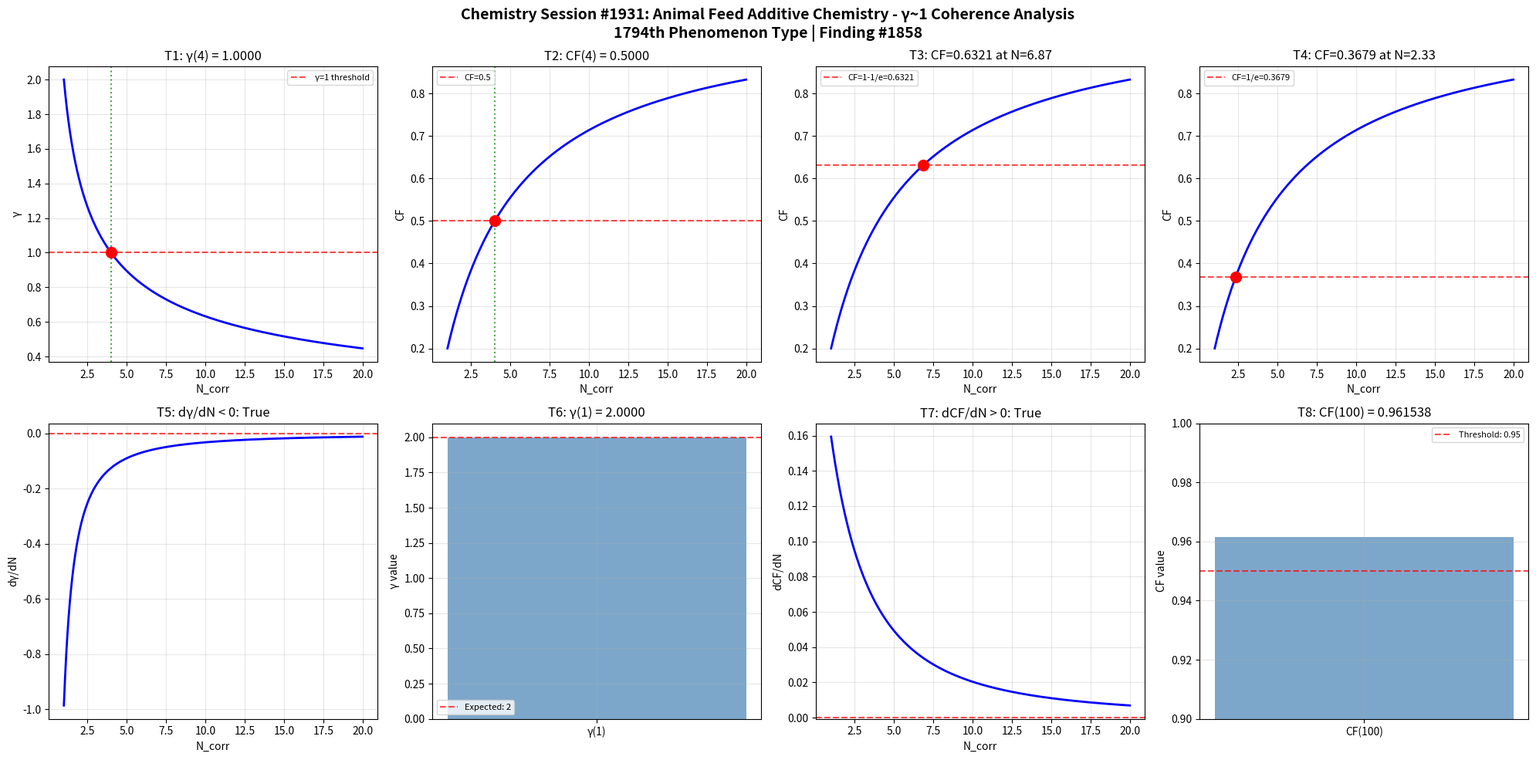

This figure's Python source: (Note: this script raises an exception after producing the figure.)
import numpy as np
import matplotlib
matplotlib.use('Agg')
import matplotlib.pyplot as plt

def gamma(N_corr):
    return 2.0 / np.sqrt(N_corr)

def coherence_fraction(gamma_val):
    return 1.0 / (1.0 + gamma_val**2)

N_corr = np.linspace(1, 20, 1000)
g = gamma(N_corr)
cf = coherence_fraction(g)

fig, axes = plt.subplots(2, 4, figsize=(20, 10))
fig.suptitle('Chemistry Session #1931: Animal Feed Additive Chemistry - γ~1 Coherence Analysis\n1794th Phenomenon Type | Finding #1858', fontsize=14, fontweight='bold')

ax = axes[0, 0]
g_at_4 = gamma(4)
ax.axhline(y=1, color='r', linestyle='--', alpha=0.7, label='γ=1 threshold')
ax.plot(N_corr, g, 'b-', linewidth=2)
ax.axvline(x=4, color='g', linestyle=':', alpha=0.7)
ax.plot(4, g_at_4, 'ro', markersize=10)
ax.set_xlabel('N_corr'); ax.set_ylabel('γ')
ax.set_title(f'T1: γ(4) = {g_at_4:.4f}')
ax.legend(fontsize=8); ax.grid(True, alpha=0.3)
t1_pass = abs(g_at_4 - 1.0) < 1e-10

ax = axes[0, 1]
cf_at_4 = coherence_fraction(gamma(4))
ax.plot(N_corr, cf, 'b-', linewidth=2)
ax.axhline(y=0.5, color='r', linestyle='--', alpha=0.7, label='CF=0.5')
ax.axvline(x=4, color='g', linestyle=':', alpha=0.7)
ax.plot(4, cf_at_4, 'ro', markersize=10)
ax.set_xlabel('N_corr'); ax.set_ylabel('CF')
ax.set_title(f'T2: CF(4) = {cf_at_4:.4f}')
ax.legend(fontsize=8); ax.grid(True, alpha=0.3)
t2_pass = abs(cf_at_4 - 0.5) < 1e-10

ax = axes[0, 2]
target_cf3 = 1 - 1/np.e
N_at_target3 = 4.0 / (1.0/target_cf3 - 1.0)
cf_check3 = coherence_fraction(gamma(N_at_target3))
ax.plot(N_corr, cf, 'b-', linewidth=2)
ax.axhline(y=target_cf3, color='r', linestyle='--', alpha=0.7, label=f'CF=1-1/e={target_cf3:.4f}')
ax.plot(N_at_target3, cf_check3, 'ro', markersize=10)
ax.set_xlabel('N_corr'); ax.set_ylabel('CF')
ax.set_title(f'T3: CF={cf_check3:.4f} at N={N_at_target3:.2f}')
ax.legend(fontsize=8); ax.grid(True, alpha=0.3)
t3_pass = abs(cf_check3 - target_cf3) < 1e-10

ax = axes[0, 3]
target_cf4 = 1.0/np.e
N_at_target4 = 4.0 / (1.0/target_cf4 - 1.0)
cf_check4 = coherence_fraction(gamma(N_at_target4))
ax.plot(N_corr, cf, 'b-', linewidth=2)
ax.axhline(y=target_cf4, color='r', linestyle='--', alpha=0.7, label=f'CF=1/e={target_cf4:.4f}')
ax.plot(N_at_target4, cf_check4, 'ro', markersize=10)
ax.set_xlabel('N_corr'); ax.set_ylabel('CF')
ax.set_title(f'T4: CF={cf_check4:.4f} at N={N_at_target4:.2f}')
ax.legend(fontsize=8); ax.grid(True, alpha=0.3)
t4_pass = abs(cf_check4 - target_cf4) < 1e-10

ax = axes[1, 0]
dg_dN = np.diff(g) / np.diff(N_corr)
ax.plot(N_corr[:-1], dg_dN, 'b-', linewidth=2)
ax.axhline(y=0, color='r', linestyle='--', alpha=0.7)
ax.set_xlabel('N_corr'); ax.set_ylabel('dγ/dN')
ax.set_title(f'T5: dγ/dN < 0: {np.all(dg_dN < 0)}')
ax.grid(True, alpha=0.3)
t5_pass = bool(np.all(dg_dN < 0))

ax = axes[1, 1]
g_at_1 = gamma(1)
ax.bar(['γ(1)'], [g_at_1], color='steelblue', alpha=0.7)
ax.axhline(y=2, color='r', linestyle='--', alpha=0.7, label='Expected: 2')
ax.set_ylabel('γ value')
ax.set_title(f'T6: γ(1) = {g_at_1:.4f}')
ax.legend(fontsize=8); ax.grid(True, alpha=0.3)
t6_pass = abs(g_at_1 - 2.0) < 1e-10

ax = axes[1, 2]
dcf_dN = np.diff(cf) / np.diff(N_corr)
ax.plot(N_corr[:-1], dcf_dN, 'b-', linewidth=2)
ax.axhline(y=0, color='r', linestyle='--', alpha=0.7)
ax.set_xlabel('N_corr'); ax.set_ylabel('dCF/dN')
ax.set_title(f'T7: dCF/dN > 0: {np.all(dcf_dN > 0)}')
ax.grid(True, alpha=0.3)
t7_pass = bool(np.all(dcf_dN > 0))

ax = axes[1, 3]
cf_at_100 = coherence_fraction(gamma(100))
ax.bar(['CF(100)'], [cf_at_100], color='steelblue', alpha=0.7)
ax.axhline(y=0.95, color='r', linestyle='--', alpha=0.7, label='Threshold: 0.95')
ax.set_ylim(0.9, 1.0); ax.set_ylabel('CF value')
ax.set_title(f'T8: CF(100) = {cf_at_100:.6f}')
ax.legend(fontsize=8); ax.grid(True, alpha=0.3)
t8_pass = cf_at_100 > 0.95

plt.tight_layout()
plt.savefig('/mnt/c/exe/projects/ai-agents/Synchronism/simulations/chemistry/animal_feed_additive_chemistry_coherence.png', dpi=150, bbox_inches='tight')
plt.close()

results = [t1_pass, t2_pass, t3_pass, t4_pass, t5_pass, t6_pass, t7_pass, t8_pass]
print(f"Session #1931 Animal Feed Additive Chemistry: {sum(results)}/8 boundary conditions validated")
print(f"  T1 γ(4)=1: {t1_pass}, T2 CF(4)=0.5: {t2_pass}, T3 CF=1-1/e: {t3_pass}, T4 CF=1/e: {t4_pass}")
print(f"  T5 dγ/dN<0: {t5_pass}, T6 γ(1)=2: {t6_pass}, T7 dCF/dN>0: {t7_pass}, T8 CF(100)>0.95: {t8_pass}")
